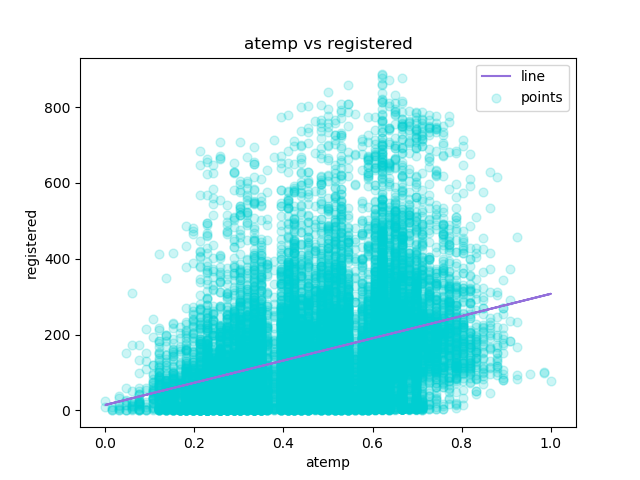

The data file committed next to this chart (first rows):
atemp, registered, Predicted Y
0.2879, 13, 98.76
0.2727, 32, 94.31
0.2727, 27, 94.31
0.2879, 10, 98.76
0.2879, 1, 98.76
0.2576, 1, 89.88
0.2727, 0, 94.31
0.2576, 2, 89.88
0.2879, 7, 98.76
0.3485, 6, 116.5
0.3939, 24, 129.8
0.3333, 30, 112.1
0.4242, 55, 138.7
0.4545, 47, 147.6
0.4545, 71, 147.6
0.4394, 70, 143.1
0.4242, 52, 138.7
0.4394, 52, 143.1
0.4242, 26, 138.7
0.4242, 31, 138.7
0.4091, 25, 134.3
0.4091, 31, 134.3
0.4091, 17, 134.3
0.4545, 24, 147.6
0.4545, 13, 147.6
0.4394, 16, 143.1
0.4242, 8, 138.7
0.4545, 4, 147.6
0.4545, 1, 147.6
0.4242, 2, 138.7
0.4091, 1, 134.3
0.4091, 8, 134.3
0.3939, 19, 129.8
0.3485, 46, 116.5
0.3333, 54, 112.1
0.3333, 73, 112.1
0.3485, 64, 116.5
0.3485, 55, 116.5
0.3333, 55, 112.1
0.3333, 67, 112.1
0.3333, 58, 112.1
0.3333, 43, 112.1
0.2879, 29, 98.76
0.2727, 17, 94.31
0.2273, 20, 81.01
0.2121, 9, 76.56
0.2273, 8, 81.01
0.197, 5, 72.13
0.1667, 2, 63.26
0.1364, 1, 54.38
0.1364, 3, 54.38
0.1061, 30, 45.51
0.1364, 63, 54.38
0.1212, 153, 49.93
0.1364, 81, 54.38
0.1667, 33, 63.26
0.1818, 41, 67.68
0.2121, 48, 76.56
0.2121, 53, 76.56
0.2424, 66, 85.43
... 17,319 more rows
